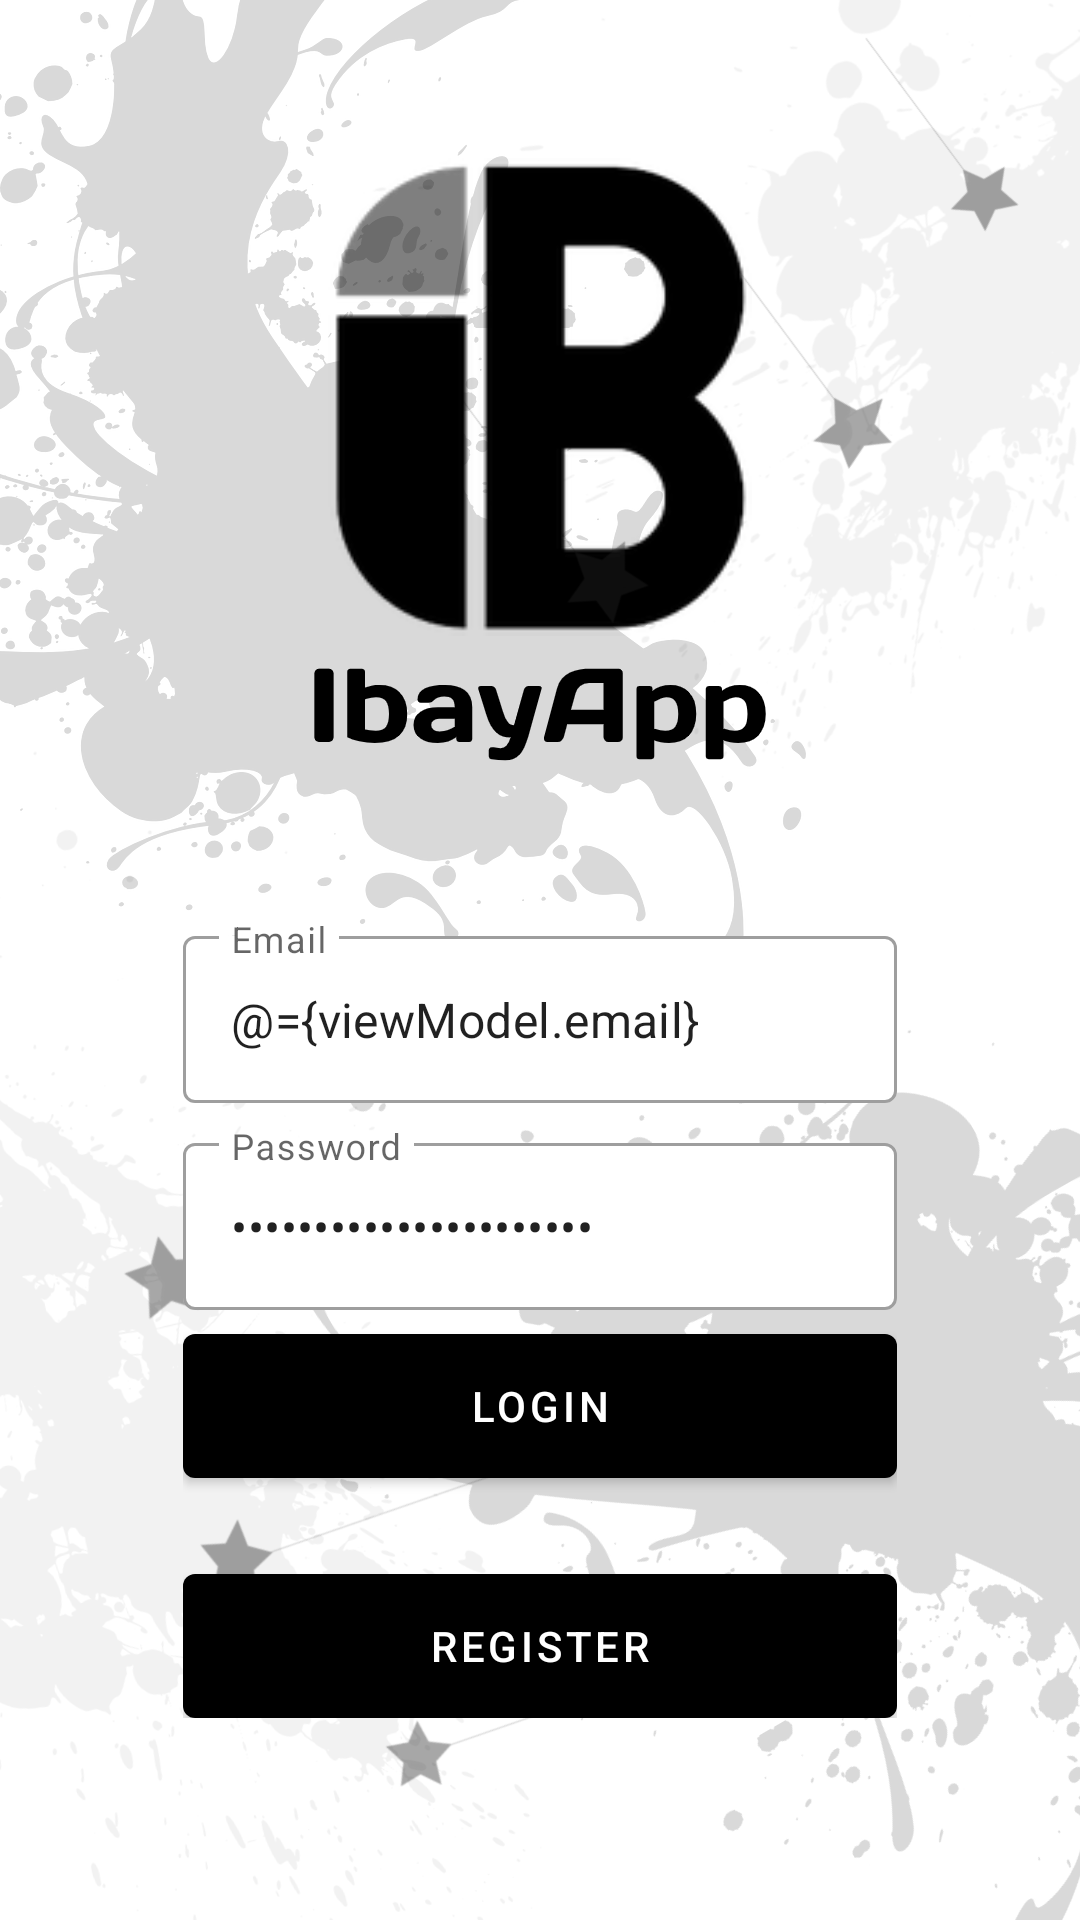

Produce the Android XML layout that renders to this screen, including the resource entries it uses.
<!-- AndroidManifest.xml: application theme Theme.IbayApp -->
<!-- res/layout/fragment_login.xml -->
<?xml version="1.0" encoding="utf-8"?>
<layout xmlns:android="http://schemas.android.com/apk/res/android"
    xmlns:app="http://schemas.android.com/apk/res-auto"
    xmlns:tools="http://schemas.android.com/tools">

    <data>

        <variable
            name="viewModel"
            type="com.ibay.ibayapp.ui.auth.AuthViewModel" />
    </data>

    <androidx.coordinatorlayout.widget.CoordinatorLayout
        android:layout_width="match_parent"
        android:layout_height="match_parent"
        tools:context=".ui.auth.RegisterFragment">

        <androidx.constraintlayout.widget.ConstraintLayout
            android:layout_width="match_parent"
            android:layout_height="match_parent">

            <ImageView
                android:id="@+id/imageView"
                android:layout_width="match_parent"
                android:layout_height="match_parent"
                android:scaleType="centerCrop"
                android:src="@drawable/bg_auth" />

            <LinearLayout
                android:layout_width="0dp"
                android:layout_height="wrap_content"
                android:gravity="center"
                android:orientation="vertical"
                android:padding="16dp"
                app:layout_constraintBottom_toBottomOf="parent"
                app:layout_constraintEnd_toEndOf="parent"
                app:layout_constraintStart_toStartOf="parent"
                app:layout_constraintTop_toTopOf="@+id/imageView"
                app:layout_constraintVertical_bias="0.85"
                app:layout_constraintWidth_percent="0.75">

                <com.google.android.material.textfield.TextInputLayout
                    android:layout_width="match_parent"
                    android:layout_height="wrap_content"
                    style="@style/Widget.MaterialComponents.TextInputLayout.OutlinedBox"
                    app:boxBackgroundColor="@color/white"
                    android:hint="@string/email">

                    <com.google.android.material.textfield.TextInputEditText
                        android:layout_width="match_parent"
                        android:layout_height="wrap_content"
                        android:id="@+id/editEmail"
                        android:inputType="textEmailAddress"
                        android:text="@={viewModel.email}"/>
                </com.google.android.material.textfield.TextInputLayout>

                <com.google.android.material.textfield.TextInputLayout
                    android:layout_width="match_parent"
                    android:layout_height="wrap_content"
                    style="@style/Widget.MaterialComponents.TextInputLayout.OutlinedBox"
                    app:boxBackgroundColor="@color/white"
                    android:layout_marginTop="8dp"
                    android:hint="@string/password">

                    <com.google.android.material.textfield.TextInputEditText
                        android:layout_width="match_parent"
                        android:layout_height="wrap_content"
                        android:id="@+id/editPassword"
                        android:inputType="textPassword"
                        android:text="@={viewModel.password}"/>
                </com.google.android.material.textfield.TextInputLayout>

                <com.google.android.material.button.MaterialButton
                    android:id="@+id/buttonLogin"
                    android:layout_width="match_parent"
                    android:layout_height="wrap_content"
                    android:insetBottom="0dp"
                    android:insetTop="0dp"
                    android:onClick="@{()-> viewModel.login()}"
                    android:text="@string/login"
                    android:layout_marginTop="8dp"/>

                <com.google.android.material.button.MaterialButton
                    android:id="@+id/buttonRegister"
                    android:layout_width="match_parent"
                    android:layout_height="wrap_content"
                    android:insetBottom="0dp"
                    android:insetTop="0dp"
                    android:text="@string/register"
                    android:layout_marginTop="32dp"/>

            </LinearLayout>

        </androidx.constraintlayout.widget.ConstraintLayout>

    </androidx.coordinatorlayout.widget.CoordinatorLayout>
</layout>
<!-- resources referenced by this layout -->
<resources>
  <!-- drawable bg_auth: png bitmap (drawable, 257234 bytes) -->
  <string name="email">Email</string>
  <string name="login">Login</string>
  <string name="password">Password</string>
  <string name="register">Register</string>
  <style name="Theme.IbayApp" parent="Theme.MaterialComponents.DayNight.DarkActionBar">
          
          <item name="colorPrimary">@color/black</item>
          <item name="colorPrimaryVariant">@color/black</item>
          <item name="colorOnPrimary">@color/white</item>
          
          <item name="colorSecondary">@color/teal_200</item>
          <item name="colorSecondaryVariant">@color/teal_700</item>
          <item name="colorOnSecondary">@color/black</item>
          
          <item name="android:statusBarColor" tools:targetApi="l">?attr/colorPrimaryVariant</item>
          
      </style>
  <!-- not gathered from this repository: default colours our renderer supplied (Android Studio template values) -->
  <color name="teal_200">#FF03DAC5</color>
  <color name="teal_700">#FF018786</color>
  <color name="black">#FF000000</color>
  <color name="white">#FFFFFFFF</color>
</resources>
